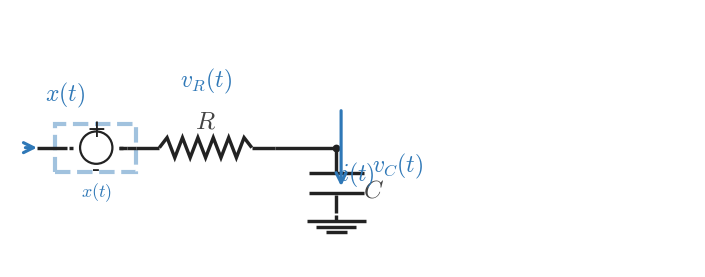

Recreate this plot in Python. (Note: this script raises an exception after producing the figure.)
from __future__ import annotations

from pathlib import Path

import matplotlib
import matplotlib.pyplot as plt
import numpy as np

matplotlib.use("Agg")

plt.rcParams.update(
    {
        "mathtext.fontset": "cm",
        "font.family": "serif",
    }
)

CANVAS_W = 8.9
CANVAS_H = 3.35
DPI = 300

OUTPUT_PATH = Path("/home/jake/Developer/MA/PIPELINE/Electrical-and-Computer-Engineering/2-Build-Lessons/4-Image-Generation/1-Outputs/Continuous-Time-Signal-Processing/5.1--input-output-systems-Images/images/l005-s002-qg-q001-q001.png")

BACKGROUND_COLOR = "white"
LINE_COLOR = "#222222"
SIGNAL_COLOR = "#2f78b7"
LABEL_COLOR = "#444444"

WIRE_LW = 2.45
COMPONENT_LW = 2.45
ANNOTATION_LW = 2.25

TEXT_SIZE = 18
LABEL_SIZE = 18
SIGNAL_LABEL_SIZE = 17

INPUT_LABEL = "$x(t)$"
RESISTOR_COMPONENT_LABEL = "$R$"
CAPACITOR_COMPONENT_LABEL = "$C$"
SHOW_VR_LABEL = True
SHOW_VC_LABEL = True
VR_LABEL_TEXT = "$v_R(t)$"
VC_LABEL_TEXT = "$v_C(t)$"
SOURCE_HIGHLIGHT = True
CAP_BRANCH_HIGHLIGHT = False
RES_BRANCH_HIGHLIGHT = False
SHOW_POLARITY_HINT = False


def draw_line(ax, start, end, *, color=LINE_COLOR, lw=WIRE_LW, zorder=2):
    ax.plot([start[0], end[0]], [start[1], end[1]], color=color, linewidth=lw, solid_capstyle="butt", zorder=zorder)


def draw_node(ax, point, *, size=5.2, color=LINE_COLOR, zorder=6):
    ax.plot(point[0], point[1], marker="o", markersize=size, markerfacecolor=color, markeredgecolor=color, markeredgewidth=0, linestyle="None", zorder=zorder)


def draw_arrow(ax, start, end, *, color=SIGNAL_COLOR, lw=ANNOTATION_LW, mutation_scale=18, zorder=6):
    ax.annotate(
        "",
        xy=end,
        xytext=start,
        arrowprops=dict(
            arrowstyle="->",
            color=color,
            lw=lw,
            mutation_scale=mutation_scale,
            shrinkA=0,
            shrinkB=0,
        ),
        annotation_clip=False,
        zorder=zorder,
    )


def draw_label(ax, x, y, text, *, color=LABEL_COLOR, size=TEXT_SIZE, ha="center", va="center", zorder=10):
    ax.text(x, y, text, fontsize=size, ha=ha, va=va, color=color, zorder=zorder, clip_on=False)


def draw_resistor(ax, start, end, *, color=LINE_COLOR, lw=COMPONENT_LW, zorder=3):
    start = np.asarray(start, dtype=float)
    end = np.asarray(end, dtype=float)
    delta = end - start
    length = float(np.hypot(delta[0], delta[1]))
    if length <= 1e-9:
        return
    unit = delta / length
    lead = min(0.17 * length, 0.30)
    body = length - 2.0 * lead
    if body <= 0:
        draw_line(ax, tuple(start), tuple(end), color=color, lw=lw, zorder=zorder)
        return
    amplitude = min(0.13, 0.22 * body)
    perp = np.array([-unit[1], unit[0]])
    draw_line(ax, tuple(start), tuple(start + lead * unit), color=color, lw=lw, zorder=zorder)
    draw_line(ax, tuple(end - lead * unit), tuple(end), color=color, lw=lw, zorder=zorder)
    n_points = 13
    s = np.linspace(0.0, body, n_points)
    offsets = np.zeros(n_points)
    if n_points > 2:
        offsets[1:-1] = amplitude * np.where(np.arange(1, n_points - 1) % 2 == 1, 1.0, -1.0)
    pts = start + lead * unit + s[:, None] * unit + offsets[:, None] * perp
    ax.plot(pts[:, 0], pts[:, 1], color=color, linewidth=lw, solid_capstyle="butt", solid_joinstyle="miter", zorder=zorder)


def draw_source_symbol(ax, left_x, right_x, y, *, color=LINE_COLOR, lw=1.6):
    cx = 0.5 * (left_x + right_x)
    radius = 0.21
    circle = plt.Circle((cx, y), radius, fill=False, linewidth=lw, color=color, zorder=3)
    ax.add_patch(circle)
    ax.plot([left_x - 0.05, left_x], [y, y], color=color, linewidth=WIRE_LW, solid_capstyle="butt", zorder=3)
    ax.plot([right_x, right_x + 0.05], [y, y], color=color, linewidth=WIRE_LW, solid_capstyle="butt", zorder=3)
    draw_label(ax, cx, y + 0.24, "+", color=color, size=17, ha="center", va="center", zorder=9)
    draw_label(ax, cx, y - 0.28, "-", color=color, size=17, ha="center", va="center", zorder=9)


def draw_capacitor(ax, node_x, *, color=LINE_COLOR, lw=COMPONENT_LW, zorder=3):
    y_top = 1.55
    y_plate_top = 1.22
    y_plate_bottom = 0.96
    y_ground = 0.68
    half_plate = 0.36

    draw_line(ax, (node_x, y_top), (node_x, y_plate_top + 0.02), color=color, lw=lw, zorder=zorder)
    ax.plot([node_x - half_plate, node_x + half_plate], [y_plate_top, y_plate_top], color=color, linewidth=lw, solid_capstyle="butt", zorder=zorder)
    ax.plot([node_x - half_plate, node_x + half_plate], [y_plate_bottom, y_plate_bottom], color=color, linewidth=lw, solid_capstyle="butt", zorder=zorder)
    draw_line(ax, (node_x, y_plate_bottom - 0.02), (node_x, y_ground + 0.02), color=color, lw=lw, zorder=zorder)


def draw_ground(ax, point, *, color=LINE_COLOR, lw=COMPONENT_LW, zorder=2):
    x, y = point
    y_stem_bottom = y - 0.08
    draw_line(ax, (x, y), (x, y_stem_bottom), color=color, lw=lw, zorder=zorder)
    widths = (0.38, 0.26, 0.14)
    offsets = (0.00, 0.075, 0.15)
    for width, offset in zip(widths, offsets):
        yy = y_stem_bottom - offset
        ax.plot([x - width, x + width], [yy, yy], color=color, linewidth=lw, solid_capstyle="butt", zorder=zorder)


def highlight_region(ax, x0, x1, y0, y1, *, color=SIGNAL_COLOR, lw=3.0, zorder=1):
    rect = plt.Rectangle((x0, y0), x1 - x0, y1 - y0, fill=False, linewidth=lw, linestyle="--", color=color, alpha=0.45, zorder=zorder)
    ax.add_patch(rect)


def draw_scene():
    fig, ax = plt.subplots(figsize=(CANVAS_W, CANVAS_H), dpi=DPI, facecolor=BACKGROUND_COLOR)
    ax.set_xlim(0.0, CANVAS_W)
    ax.set_ylim(0.0, CANVAS_H)
    ax.set_aspect("equal", adjustable="box")
    ax.set_axis_off()

    y_main = 1.55
    x_wire_in = 0.35
    x_source_left = 0.82
    x_source_right = 1.42
    x_source_to_res = 1.52
    x_res_start = 1.64
    x_res_end = 3.44
    x_node = 4.24

    # Optional highlighting for input/output emphasis.
    if SOURCE_HIGHLIGHT:
        highlight_region(ax, 0.58, 1.64, 1.24, 1.86, color=SIGNAL_COLOR)

    if RES_BRANCH_HIGHLIGHT:
        highlight_region(ax, x_source_to_res, x_res_end, y_main - 0.26, y_main + 0.26, color=SIGNAL_COLOR)

    if CAP_BRANCH_HIGHLIGHT:
        highlight_region(ax, x_node - 0.42, x_node + 0.42, 0.61, 1.75, color=SIGNAL_COLOR)

    # Input source + series branch.
    draw_line(ax, (x_wire_in, y_main), (x_source_left - 0.08, y_main), color=LINE_COLOR, lw=WIRE_LW, zorder=2)
    draw_source_symbol(ax, x_source_left, x_source_right, y_main)
    draw_line(ax, (x_source_right, y_main), (x_source_to_res, y_main), color=LINE_COLOR, lw=WIRE_LW, zorder=2)
    draw_line(ax, (x_source_to_res, y_main), (x_res_start, y_main), color=LINE_COLOR, lw=WIRE_LW, zorder=2)

    # Input-arrow and label.
    draw_arrow(ax, (0.20, y_main), (x_wire_in, y_main), color=SIGNAL_COLOR, lw=ANNOTATION_LW)
    draw_label(ax, 0.72, 2.24, INPUT_LABEL, color=SIGNAL_COLOR, size=SIGNAL_LABEL_SIZE, ha="center", va="center")

    # Resistor and node.
    draw_resistor(ax, (x_res_start, y_main), (x_res_end, y_main))
    draw_line(ax, (x_res_end, y_main), (x_node, y_main))
    draw_node(ax, (x_node, y_main), size=5.6)

    # Capacitor branch and reference ground.
    draw_capacitor(ax, x_node)
    ground_y = 0.68
    draw_ground(ax, (x_node, ground_y))

    # Component labels.
    draw_label(ax, 0.5 * (x_source_left + x_source_right), 0.98, INPUT_LABEL, color=SIGNAL_COLOR, size=13, ha="center", va="center")
    draw_label(ax, 2.54, 1.89, RESISTOR_COMPONENT_LABEL, color=LABEL_COLOR, size=LABEL_SIZE, ha="center", va="center")
    draw_label(ax, x_node + 0.34, 1.00, CAPACITOR_COMPONENT_LABEL, color=LABEL_COLOR, size=LABEL_SIZE, ha="left", va="center")

    if SHOW_VR_LABEL:
        draw_label(ax, 2.54, 2.42, VR_LABEL_TEXT, color=SIGNAL_COLOR, size=SIGNAL_LABEL_SIZE, ha="center", va="center")

    if SHOW_VC_LABEL:
        draw_label(ax, x_node + 0.46, 1.32, VC_LABEL_TEXT, color=SIGNAL_COLOR, size=SIGNAL_LABEL_SIZE, ha="left", va="center")

    # Current and equation-view hints.
    draw_arrow(ax, (x_node + 0.06, 2.03), (x_node + 0.06, 1.05), color=SIGNAL_COLOR, lw=ANNOTATION_LW)
    draw_label(ax, x_node + 0.05, 1.20, "$i(t)$", color=SIGNAL_COLOR, size=SIGNAL_LABEL_SIZE, ha="left", va="center")

    if SHOW_POLARITY_HINT:
        draw_label(ax, 2.53, 1.78, "$v_R(t)$", color=SIGNAL_COLOR, size=12, ha="left", va="center")
        draw_label(ax, x_node + 0.47, 1.76, "$v_C(t)$", color=SIGNAL_COLOR, size=12, ha="left", va="center")
        ax.annotate(
            "",
            xy=(2.95, 1.78),
            xytext=(0.95, 1.78),
            arrowprops=dict(arrowstyle="->", color=SIGNAL_COLOR, lw=1.4, mutation_scale=9, shrinkA=0, shrinkB=0),
            annotation_clip=False,
            zorder=6,
        )
        draw_label(ax, 2.10, 1.96, "$v_s(t)$", color=SIGNAL_COLOR, size=12, ha="left", va="center")

    Path(OUTPUT_PATH).parent.mkdir(parents=True, exist_ok=True)
    fig.savefig(OUTPUT_PATH, dpi=DPI, bbox_inches="tight", facecolor=BACKGROUND_COLOR)
    plt.close(fig)


if __name__ == "__main__":
    draw_scene()
